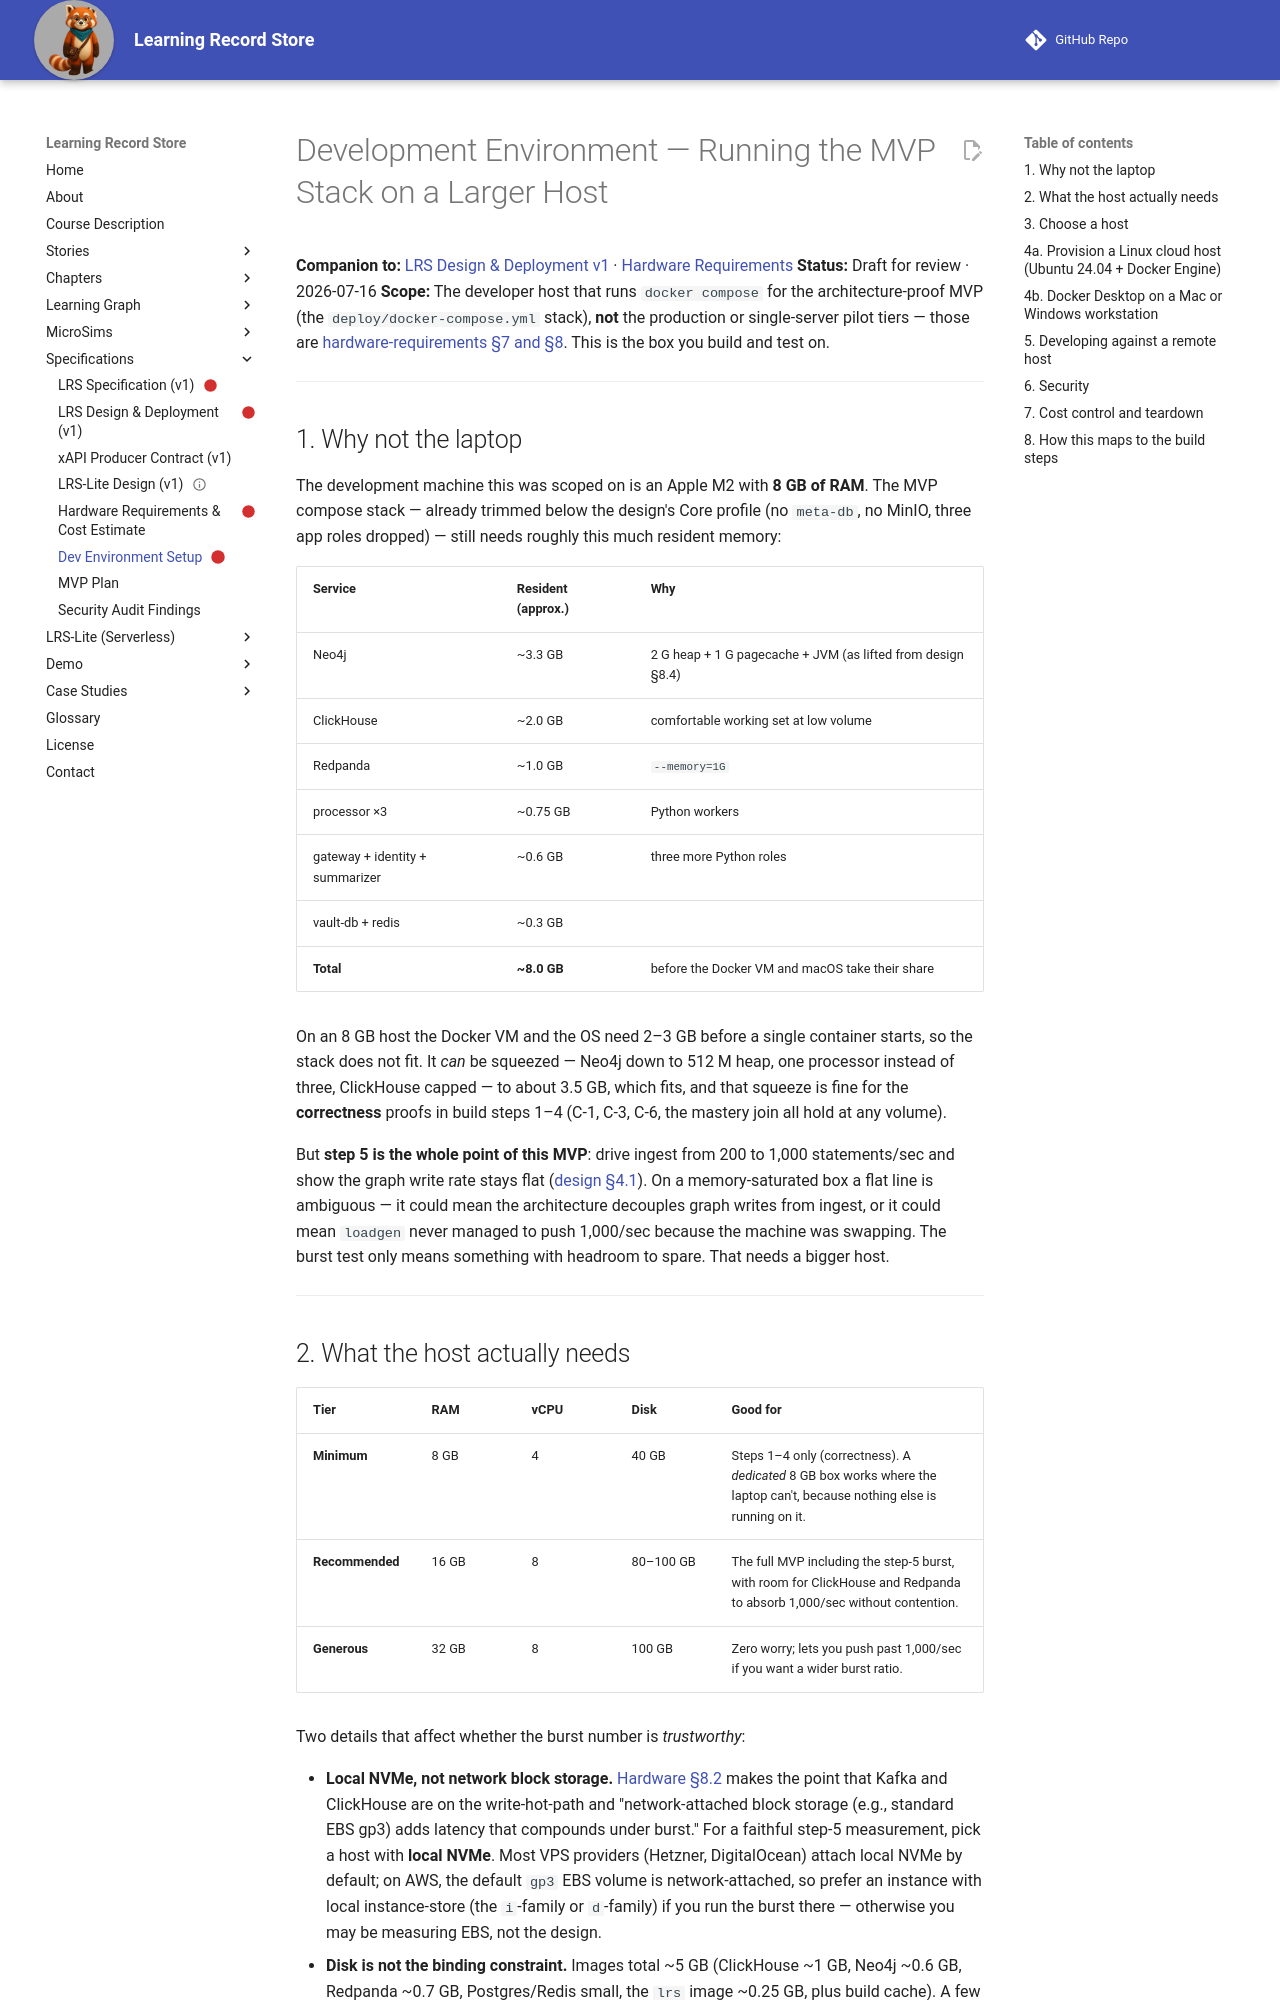

repository: dmccreary/learning-record-store · page: specs/dev-environment-setup/index.html · generator: mkdocs

---
title: Development Environment — Running the MVP Stack on a Larger Host
description: How to provision and use a host with enough RAM and disk to run the LRS architecture-proof stack, why an 8 GB laptop is too small for the burst test, and the develop-against-remote workflow.
image: ../img/cover.png
status: scaffold
---

# Development Environment — Running the MVP Stack on a Larger Host

**Companion to:** [LRS Design & Deployment v1](./lrs-design-v1.md) · [Hardware Requirements](./hardware-requirements.md)
**Status:** Draft for review · 2026-07-16
**Scope:** The developer host that runs `docker compose` for the architecture-proof MVP (the `deploy/docker-compose.yml` stack), **not** the production or single-server pilot tiers — those are [hardware-requirements §7 and §8](./hardware-requirements.md). This is the box you build and test on.

---

## 1. Why not the laptop

The development machine this was scoped on is an Apple M2 with **8 GB of RAM**. The MVP compose stack — already trimmed below the design's Core profile (no `meta-db`, no MinIO, three app roles dropped) — still needs roughly this much resident memory:

| Service | Resident (approx.) | Why |
|---|---|---|
| Neo4j | ~3.3 GB | 2 G heap + 1 G pagecache + JVM (as lifted from design §8.4) |
| ClickHouse | ~2.0 GB | comfortable working set at low volume |
| Redpanda | ~1.0 GB | `--memory=1G` |
| processor ×3 | ~0.75 GB | Python workers |
| gateway + identity + summarizer | ~0.6 GB | three more Python roles |
| vault-db + redis | ~0.3 GB | |
| **Total** | **~8.0 GB** | before the Docker VM and macOS take their share |

On an 8 GB host the Docker VM and the OS need 2–3 GB before a single container starts, so the stack does not fit. It *can* be squeezed — Neo4j down to 512 M heap, one processor instead of three, ClickHouse capped — to about 3.5 GB, which fits, and that squeeze is fine for the **correctness** proofs in build steps 1–4 (C-1, C-3, C-6, the mastery join all hold at any volume).

But **step 5 is the whole point of this MVP**: drive ingest from 200 to 1,000 statements/sec and show the graph write rate stays flat ([design §4.1](./lrs-design-v1.md#4-capacity-model)). On a memory-saturated box a flat line is ambiguous — it could mean the architecture decouples graph writes from ingest, or it could mean `loadgen` never managed to push 1,000/sec because the machine was swapping. The burst test only means something with headroom to spare. That needs a bigger host.

---
